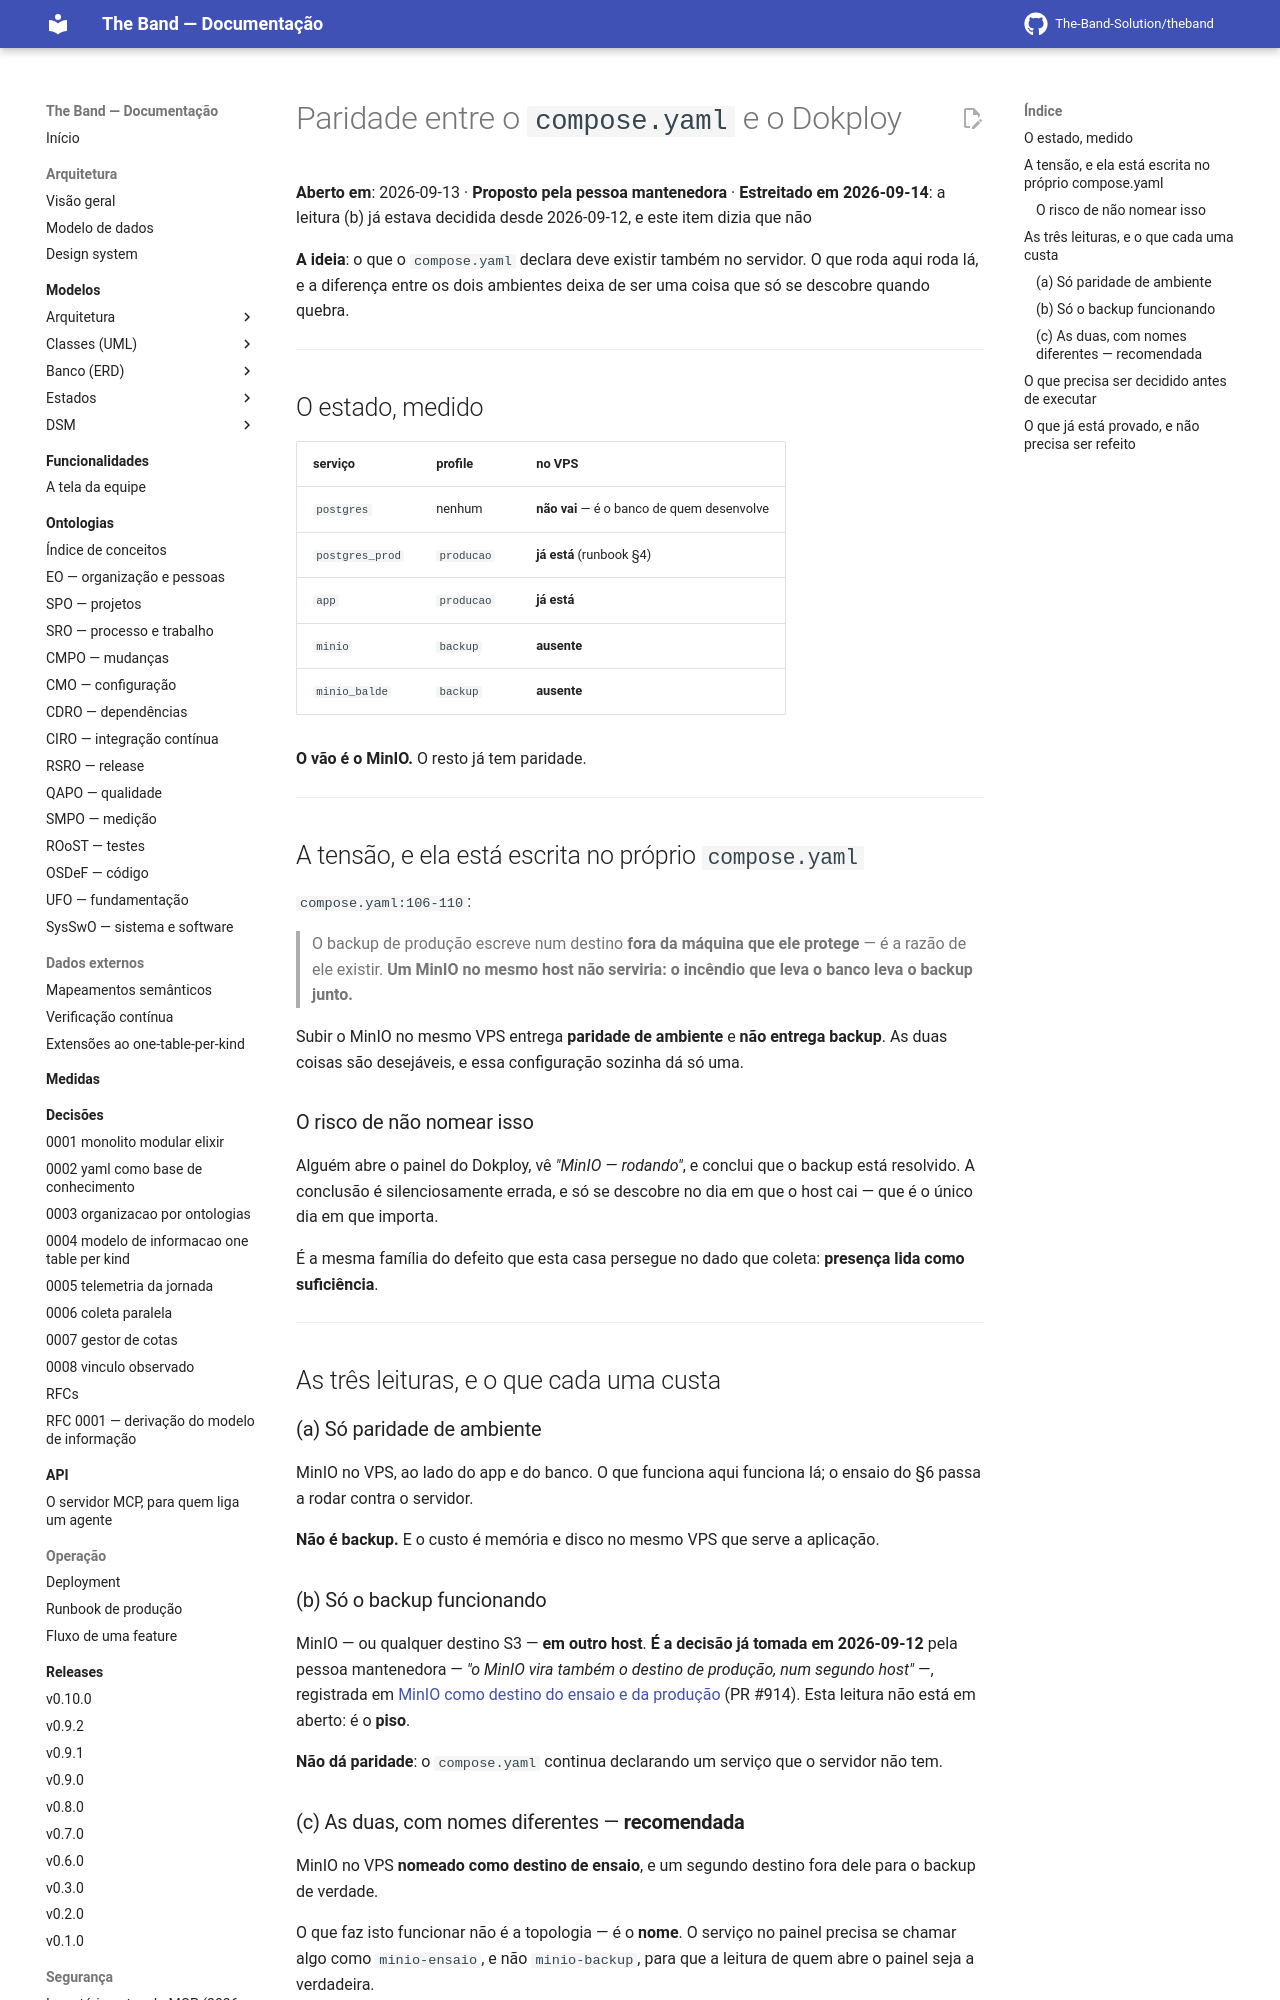

repository: The-Band-Solution/theband · page: developers/backlog/paridade-entre-compose-e-dokploy/index.html · generator: mkdocs

# Paridade entre o `compose.yaml` e o Dokploy

**Aberto em**: 2026-09-13 · **Proposto pela pessoa mantenedora** · **Estreitado em 2026-09-14**:
a leitura (b) já estava decidida desde 2026-09-12, e este item dizia que não

**A ideia**: o que o `compose.yaml` declara deve existir também no servidor. O que roda aqui
roda lá, e a diferença entre os dois ambientes deixa de ser uma coisa que só se descobre
quando quebra.

---

## O estado, medido

| serviço | profile | no VPS |
|---|---|---|
| `postgres` | nenhum | **não vai** — é o banco de quem desenvolve |
| `postgres_prod` | `producao` | **já está** (runbook §4) |
| `app` | `producao` | **já está** |
| `minio` | `backup` | **ausente** |
| `minio_balde` | `backup` | **ausente** |

**O vão é o MinIO.** O resto já tem paridade.

---

## A tensão, e ela está escrita no próprio `compose.yaml`

`compose.yaml:106-110`:

> O backup de produção escreve num destino **fora da máquina que ele protege** — é a razão de
> ele existir. **Um MinIO no mesmo host não serviria: o incêndio que leva o banco leva o
> backup junto.**

Subir o MinIO no mesmo VPS entrega **paridade de ambiente** e **não entrega backup**. As duas
coisas são desejáveis, e essa configuração sozinha dá só uma.

### O risco de não nomear isso

Alguém abre o painel do Dokploy, vê *"MinIO — rodando"*, e conclui que o backup está
resolvido. A conclusão é silenciosamente errada, e só se descobre no dia em que o host cai —
que é o único dia em que importa.

É a mesma família do defeito que esta casa persegue no dado que coleta: **presença lida como
suficiência**.

---

## As três leituras, e o que cada uma custa

### (a) Só paridade de ambiente

MinIO no VPS, ao lado do app e do banco. O que funciona aqui funciona lá; o ensaio do §6 passa
a rodar contra o servidor.

**Não é backup.** E o custo é memória e disco no mesmo VPS que serve a aplicação.

### (b) Só o backup funcionando

MinIO — ou qualquer destino S3 — **em outro host**. **É a decisão já tomada em 2026-09-12**
pela pessoa mantenedora — *"o MinIO vira também o destino de produção, num segundo host"* —,
registrada em [MinIO como destino do ensaio e da produção](minio-como-destino-do-ensaio-de-backup.md)
(PR #914). Esta leitura não está em aberto: é o **piso**.

**Não dá paridade**: o `compose.yaml` continua declarando um serviço que o servidor não tem.

### (c) As duas, com nomes diferentes — **recomendada**

MinIO no VPS **nomeado como destino de ensaio**, e um segundo destino fora dele para o backup
de verdade.

O que faz isto funcionar não é a topologia — é o **nome**. O serviço no painel precisa se
chamar algo como `minio-ensaio`, e não `minio-backup`, para que a leitura de quem abre o
painel seja a verdadeira.

---
